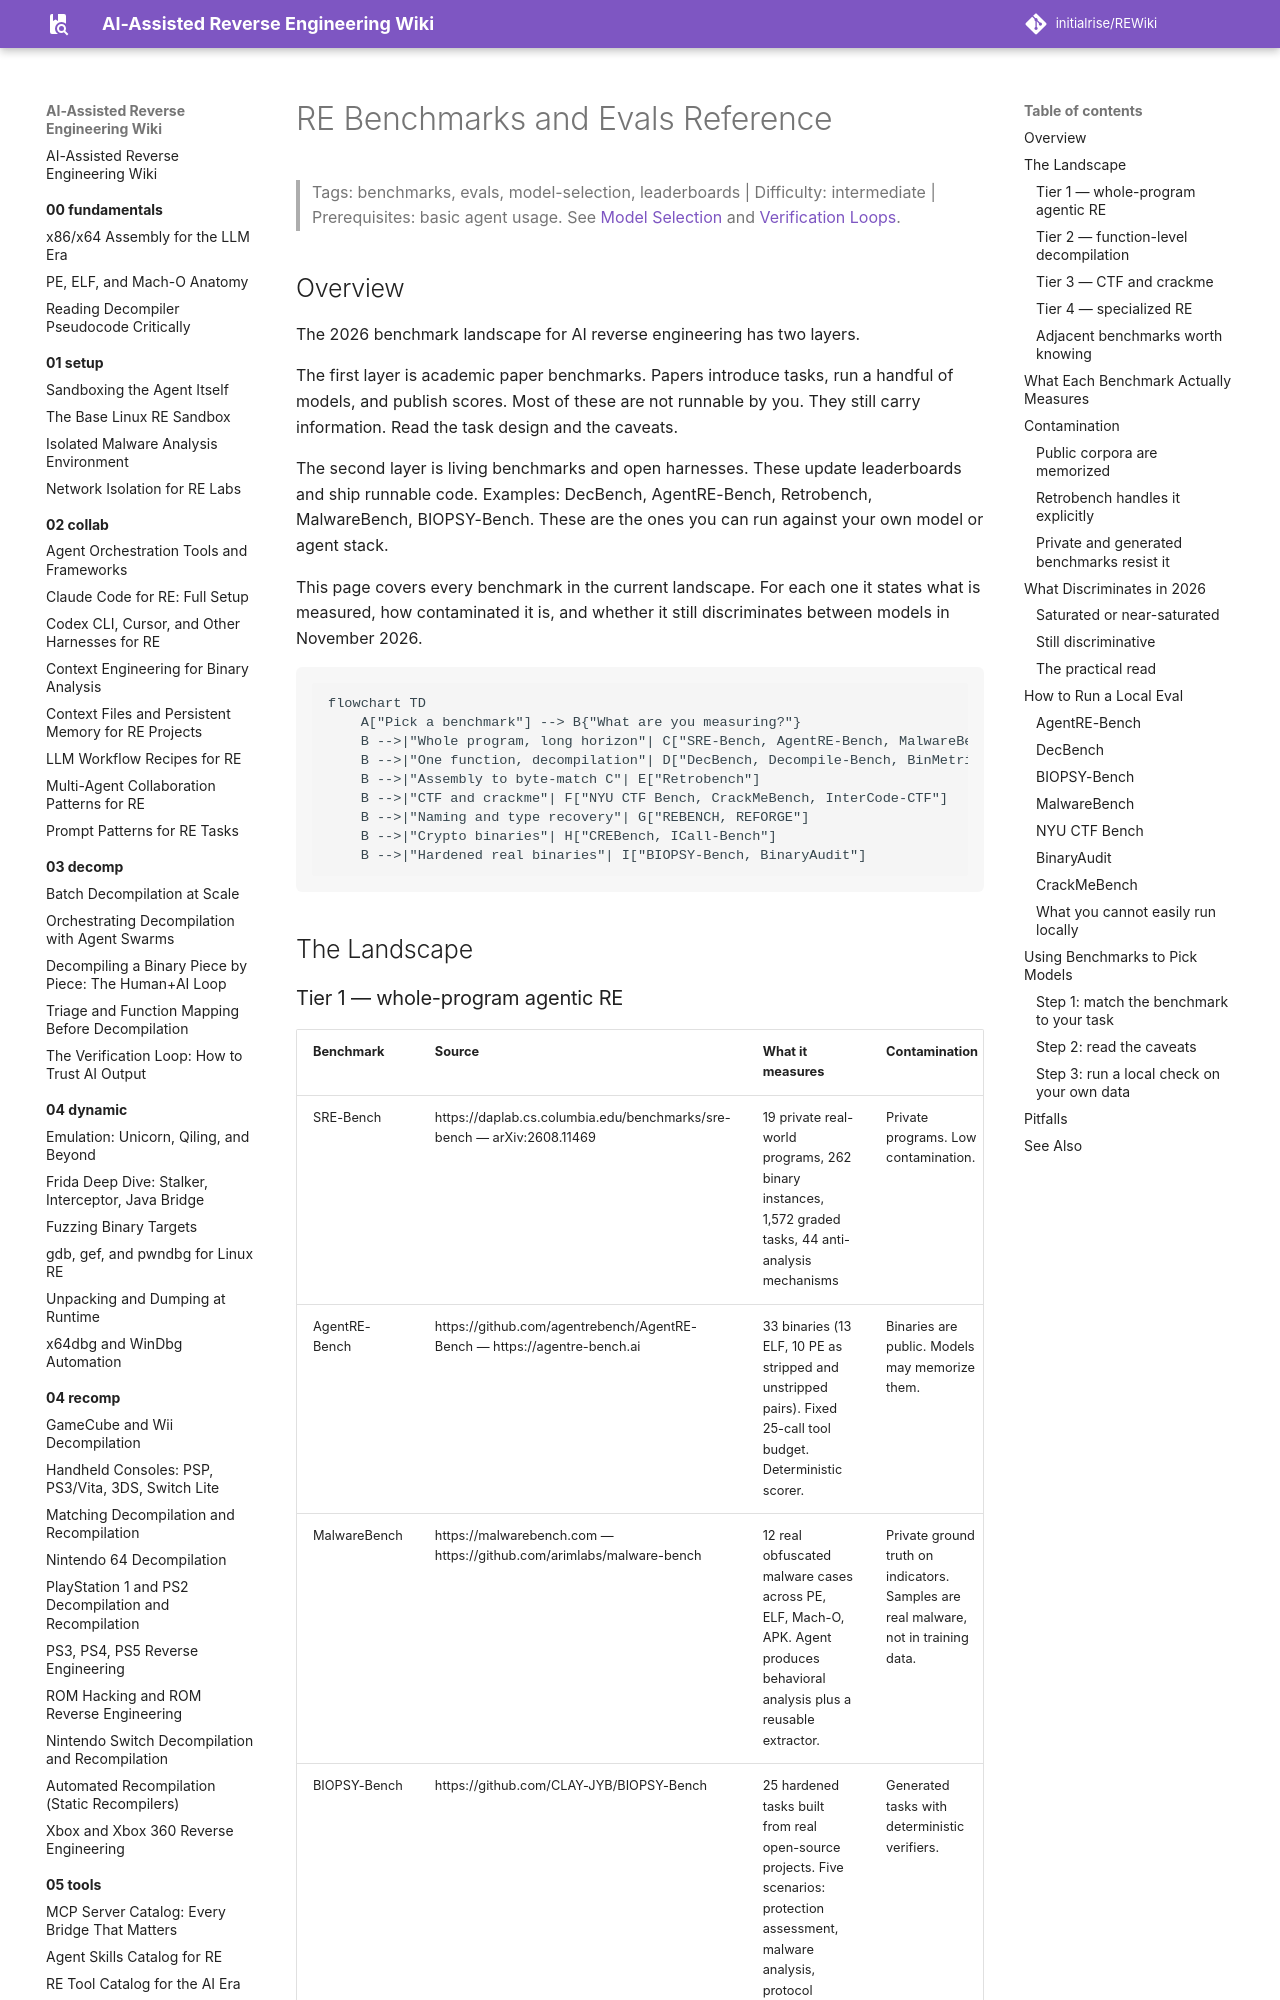

repository: initialrise/REWiki · page: 07-ai/evals-benchmarks/index.html · generator: mkdocs

# RE Benchmarks and Evals Reference

> Tags: benchmarks, evals, model-selection, leaderboards | Difficulty: intermediate | Prerequisites: basic agent usage. See [Model Selection](../07-advanced/model-selection.md) and [Verification Loops](../03-decomp/verification-loop.md).

## Overview

The 2026 benchmark landscape for AI reverse engineering has two layers.

The first layer is academic paper benchmarks. Papers introduce tasks, run a
handful of models, and publish scores. Most of these are not runnable by
you. They still carry information. Read the task design and the caveats.

The second layer is living benchmarks and open harnesses. These update
leaderboards and ship runnable code. Examples: DecBench, AgentRE-Bench,
Retrobench, MalwareBench, BIOPSY-Bench. These are the ones you can run
against your own model or agent stack.

This page covers every benchmark in the current landscape. For each one it
states what is measured, how contaminated it is, and whether it still
discriminates between models in November 2026.

```mermaid
flowchart TD
    A["Pick a benchmark"] --> B{"What are you measuring?"}
    B -->|"Whole program, long horizon"| C["SRE-Bench, AgentRE-Bench, MalwareBench"]
    B -->|"One function, decompilation"| D["DecBench, Decompile-Bench, BinMetric, ExeBench-FHD"]
    B -->|"Assembly to byte-match C"| E["Retrobench"]
    B -->|"CTF and crackme"| F["NYU CTF Bench, CrackMeBench, InterCode-CTF"]
    B -->|"Naming and type recovery"| G["REBENCH, REFORGE"]
    B -->|"Crypto binaries"| H["CREBench, ICall-Bench"]
    B -->|"Hardened real binaries"| I["BIOPSY-Bench, BinaryAudit"]
```

## The Landscape
